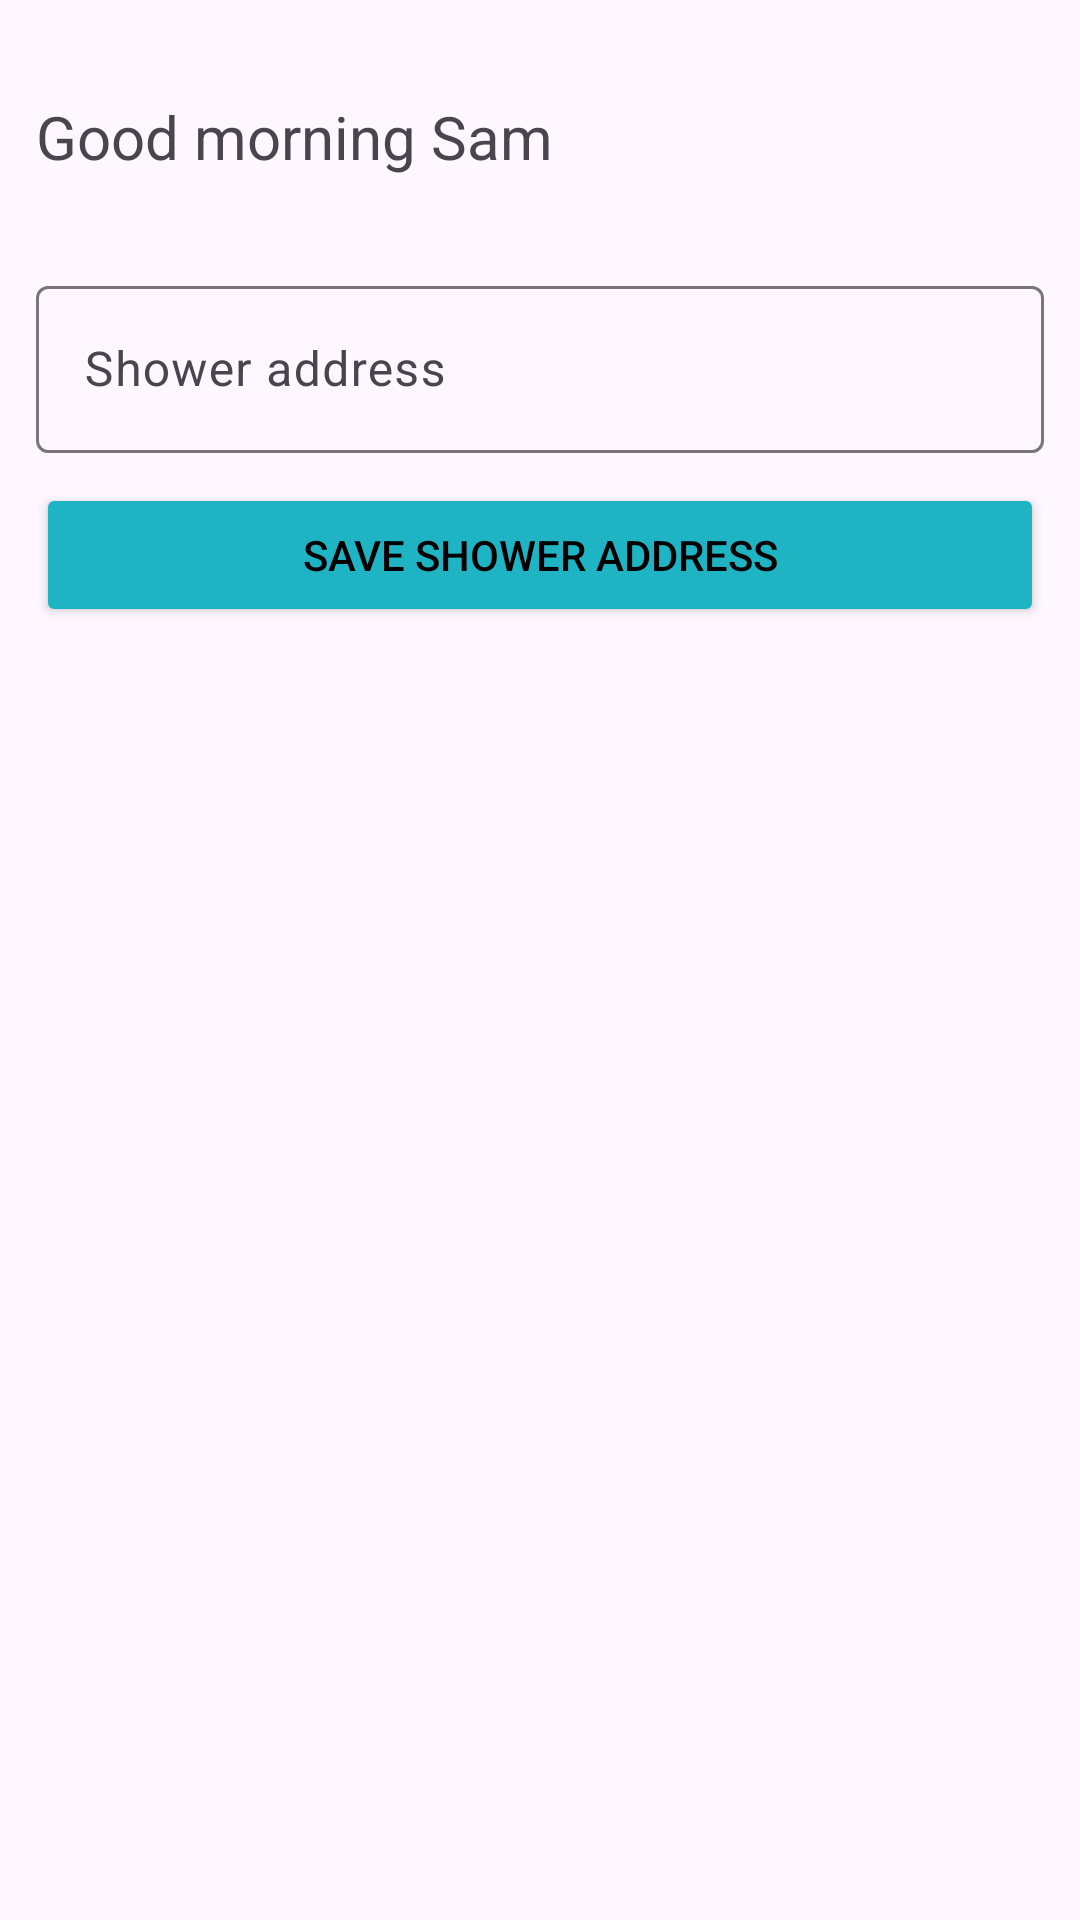

Reconstruct the res/layout file that produces this screen, plus the resources it refers to.
<!-- AndroidManifest.xml: application theme Theme.SmartShower -->
<!-- res/layout/activity_settings.xml -->
<?xml version="1.0" encoding="utf-8"?>
<RelativeLayout xmlns:android="http://schemas.android.com/apk/res/android"
    android:layout_width="fill_parent"
    android:layout_height="fill_parent"
    xmlns:app="http://schemas.android.com/apk/res-auto"
    android:padding="12dp">

    <LinearLayout
        android:layout_width="match_parent"
        android:layout_height="match_parent"
        android:orientation="vertical">

        <include layout="@layout/header"/>

        <com.google.android.material.textfield.TextInputLayout
            android:id="@+id/settings_shower_address"
            android:layout_width="match_parent"
            android:layout_height="wrap_content"
            android:hint="Shower address">

            <com.google.android.material.textfield.TextInputEditText
                android:id="@+id/settings_shower_address_et"
                android:layout_width="match_parent"
                android:layout_height="wrap_content"
                android:inputType="text"
                android:maxLines="1" />

        </com.google.android.material.textfield.TextInputLayout>

        <Button
            android:layout_marginTop="10dp"
            android:id="@+id/btn_save_address"
            android:layout_width="match_parent"
            android:layout_height="wrap_content"
            android:backgroundTint="@color/shower_blue300"
            android:padding="10dp"
            android:text="Save shower address"
            android:textColor="@color/black"
            android:textColorHighlight="#F44336"
            android:textColorHint="#000000"
            android:textColorLink="#000000"
            android:textSize="14sp"
            app:cornerRadius="10dp" />

    </LinearLayout>

</RelativeLayout>
<!-- res/layout/header.xml (included above) -->
<?xml version="1.0" encoding="utf-8"?>
<LinearLayout xmlns:android="http://schemas.android.com/apk/res/android"
    xmlns:app="http://schemas.android.com/apk/res-auto"
    android:id="@+id/home_header"
    android:layout_width="match_parent"
    android:layout_height="wrap_content"
    android:layout_marginStart="0dp"
    android:layout_marginTop="20dp"
    android:layout_marginEnd="0dp"
    android:layout_marginBottom="30dp"
    android:background="#00FFFFFF"
    android:orientation="horizontal">

    <TextView
        android:id="@+id/header"
        android:layout_width="0dp"
        android:layout_height="wrap_content"
        android:layout_weight="1"
        android:text="@string/hi_sam"
        android:textSize="20sp" />

    <ImageView
        android:id="@+id/header_account_button"
        android:layout_width="40dp"
        android:layout_height="28dp"
        android:layout_gravity="center"
        android:src="@drawable/profile_icon"
        android:paddingLeft="10dp"
        android:paddingVertical="3dp"
        android:layout_marginEnd="5dp"
        android:contentDescription="@string/my_account_button" />

</LinearLayout>
<!-- resources referenced by this layout -->
<resources>
  <color name="black">#FF000000</color>
  <color name="shower_blue300">#1fb4c4</color>
  <string name="hi_sam">Good morning Sam</string>
  <string name="my_account_button">My account button</string>
  <style name="Theme.SmartShower" parent="Base.Theme.SmartShower" />
  <style name="Base.Theme.SmartShower" parent="Theme.Material3.DayNight.NoActionBar">
          
          
      </style>
</resources>
